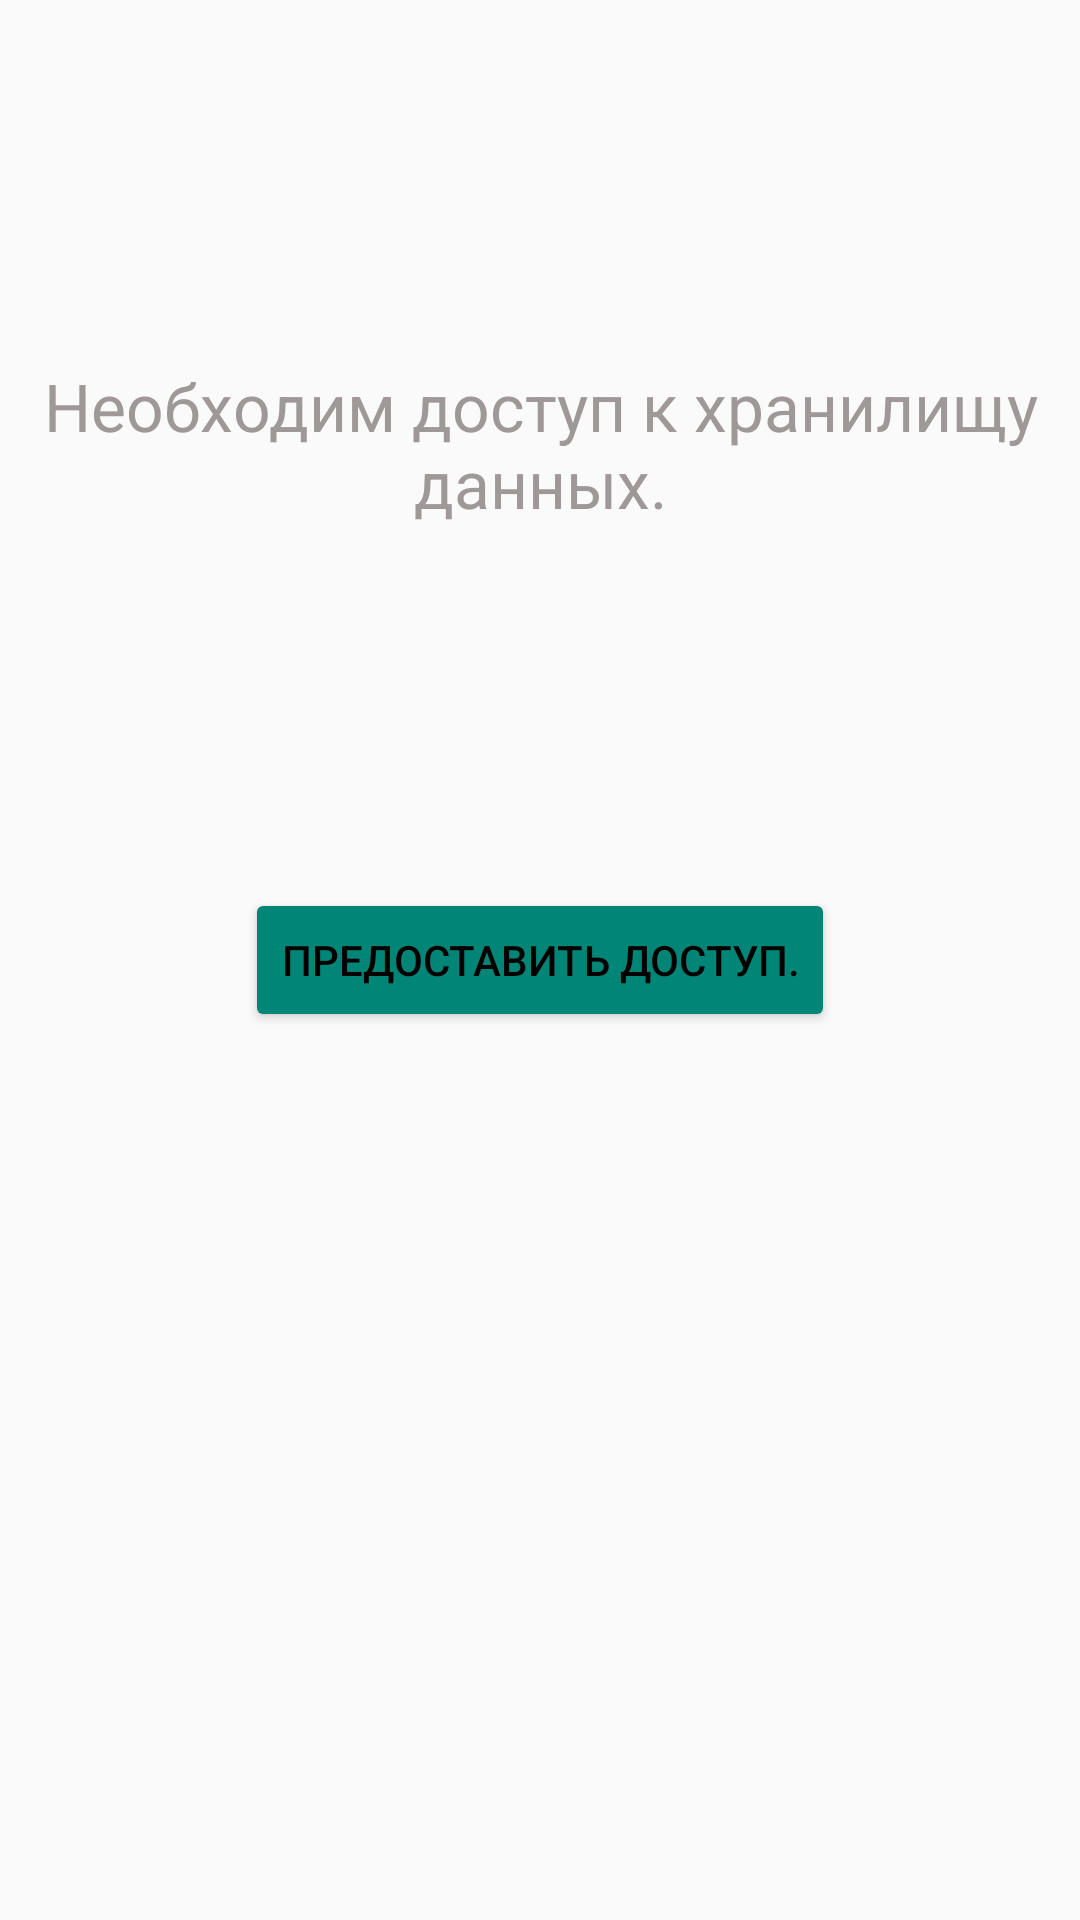

Write the Android layout XML for this screen, with the resource values it uses.
<!-- AndroidManifest.xml: application theme LightMode -->
<!-- res/layout/fragment_permission.xml -->
<?xml version="1.0" encoding="utf-8"?>
<androidx.constraintlayout.widget.ConstraintLayout xmlns:android="http://schemas.android.com/apk/res/android"
    xmlns:app="http://schemas.android.com/apk/res-auto"
    xmlns:tools="http://schemas.android.com/tools"
    android:id="@+id/frameLayout"
    android:layout_width="match_parent"
    android:layout_height="match_parent"
    tools:context=".fragments.PermissionFragment">

    <Button
        android:id="@+id/button"
        android:layout_width="wrap_content"
        android:layout_height="wrap_content"
        android:text="@string/grant_denied"
        app:layout_constraintBottom_toBottomOf="parent"
        app:layout_constraintEnd_toEndOf="parent"
        app:layout_constraintStart_toStartOf="parent"
        app:layout_constraintTop_toTopOf="parent"
        style="@style/Widget.AppCompat.Button.Colored"/>

    <TextView
        android:layout_width="wrap_content"
        android:layout_height="wrap_content"
        android:text="@string/permission_denied"
        android:textAlignment="center"
        android:textAppearance="@style/TextAppearance.AppCompat.Large"
        android:textColor="#9E9898"
        app:layout_constraintBottom_toTopOf="@+id/button"
        app:layout_constraintEnd_toEndOf="parent"
        app:layout_constraintStart_toStartOf="parent"
        app:layout_constraintTop_toTopOf="parent" />
</androidx.constraintlayout.widget.ConstraintLayout>
<!-- resources referenced by this layout -->
<resources>
  <string name="grant_denied">Предоставить доступ.</string>
  <string name="permission_denied">Необходим доступ к хранилищу данных.</string>
  <style name="LightMode" parent="Theme.AppCompat.Light.NoActionBar">
          
          <item name="colorPrimary">@color/primary_color</item>
          <item name="colorPrimaryVariant">@color/primary_color</item>
          <item name="colorOnPrimary">@color/white</item>
          
          <item name="colorSecondary">@color/primary_color</item>
          <item name="colorSecondaryVariant">@color/primary_color</item>
          <item name="colorOnSecondary">@color/black</item>
          
          <item name="android:statusBarColor">?attr/colorPrimaryVariant</item>
  
          
          <item name="android:progressTint">@color/primary_color</item>
          <item name="android:thumbTint">@color/primary_color</item>
          
          <item name="android:textColor">@color/black</item>
      </style>
  <color name="primary_color">#2196F3</color>
  <color name="white">#FFFFFFFF</color>
  <color name="black">#000000</color>
</resources>
